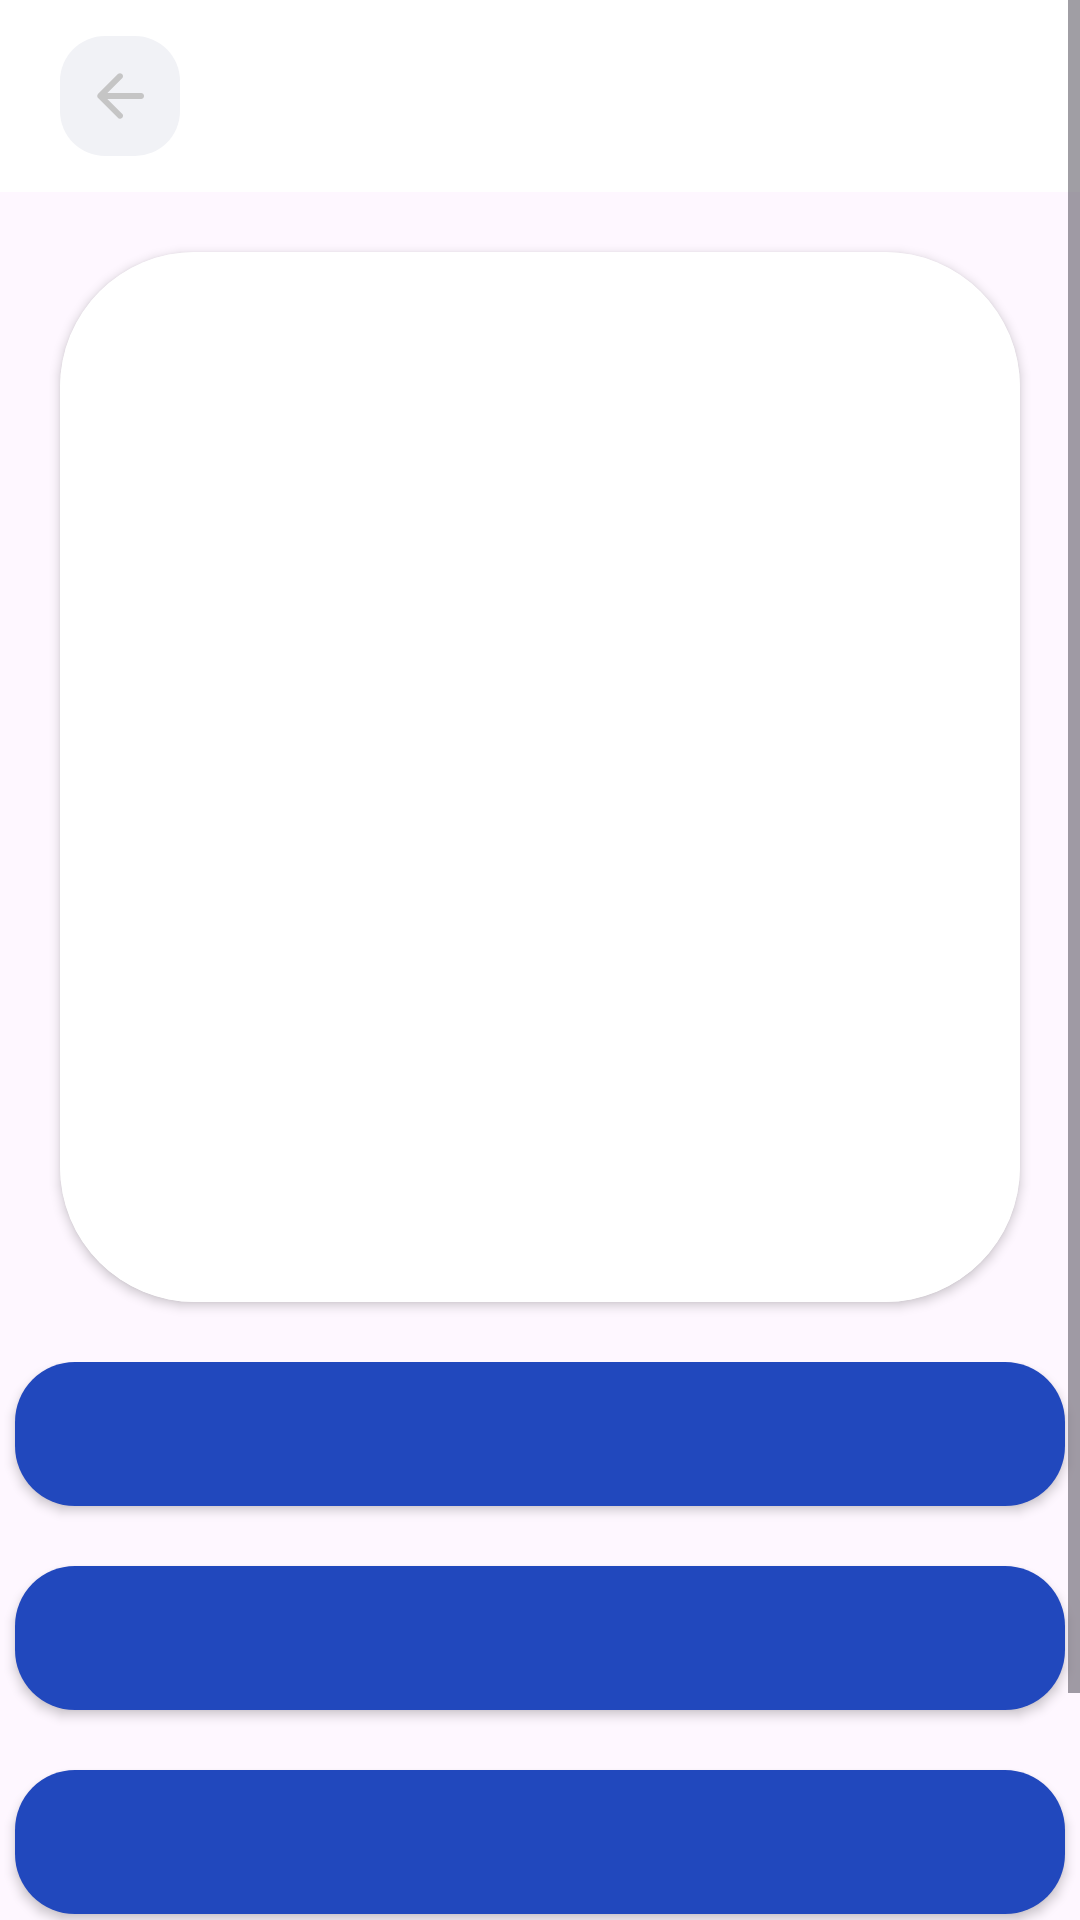

Reconstruct the res/layout file that produces this screen, plus the resources it refers to.
<!-- AndroidManifest.xml: application theme Theme.EnglishStudy -->
<!-- res/layout/fragment_choose_test_text.xml -->
<?xml version="1.0" encoding="utf-8"?>
<ScrollView xmlns:app="http://schemas.android.com/apk/res-auto"
    xmlns:tools="http://schemas.android.com/tools"
    xmlns:android="http://schemas.android.com/apk/res/android"
    android:layout_width="match_parent"
    android:layout_height="match_parent"
    tools:context=".presentation.test.choosetest.chooseenglish.ChooseTestPictureFragment">

    <androidx.constraintlayout.widget.ConstraintLayout
        android:layout_width="match_parent"
        android:layout_height="wrap_content"
        tools:context=".presentation.test.choosetest.chooseenglish.ChooseTestPictureFragment">

        <androidx.appcompat.widget.Toolbar
            android:id="@+id/toolbar"
            android:layout_width="match_parent"
            android:layout_height="wrap_content"
            android:background="@color/white"
            app:contentInsetStart="0dp"
            app:layout_constraintEnd_toEndOf="parent"
            app:layout_constraintStart_toStartOf="parent"
            app:layout_constraintTop_toTopOf="parent">

            <LinearLayout
                android:layout_width="match_parent"
                android:layout_height="wrap_content"
                android:layout_marginStart="20dp"
                android:layout_marginEnd="20dp"
                android:gravity="center"
                android:orientation="horizontal">

                <ImageButton
                    android:id="@+id/btnBack"
                    android:layout_width="wrap_content"
                    android:layout_height="wrap_content"
                    android:layout_gravity="start"
                    android:background="@drawable/bg_btn_add_word"
                    android:src="@drawable/ic_arrow_back" />

                <TextView
                    android:id="@+id/kolQuestion"
                    style="@style/ToolBarText"
                    android:layout_width="0dp"
                    android:layout_height="wrap_content"
                    android:layout_gravity="center"
                    android:layout_marginEnd="30dp"
                    android:layout_weight="1"
                    android:ellipsize="end"
                    android:gravity="center"
                    tools:text="2/20" />
            </LinearLayout>
        </androidx.appcompat.widget.Toolbar>

        <androidx.cardview.widget.CardView
            android:id="@+id/card_word"
            android:layout_width="match_parent"
            android:layout_height="350dp"
            android:layout_marginStart="20dp"
            android:layout_marginTop="20dp"
            android:layout_marginEnd="20dp"
            android:background="@color/white"
            app:cardCornerRadius="45dp"
            app:layout_constraintEnd_toEndOf="parent"
            app:layout_constraintStart_toStartOf="parent"
            app:layout_constraintTop_toBottomOf="@+id/toolbar">

            <FrameLayout
                android:layout_width="match_parent"
                android:layout_height="match_parent"
                android:background="@color/white">

                <TextView
                    android:id="@+id/word_choose_test"
                    style="@style/BigBoldText"
                    android:layout_width="wrap_content"
                    android:layout_height="wrap_content"
                    android:layout_gravity="center"
                    android:background="@color/white"
                    tools:text="Силовая установка" />
            </FrameLayout>
        </androidx.cardview.widget.CardView>


        <LinearLayout
            android:layout_width="match_parent"
            android:layout_height="wrap_content"
            android:layout_marginTop="20dp"
            android:layout_marginBottom="20dp"
            android:orientation="vertical"
            app:layout_constraintBottom_toBottomOf="parent"
            app:layout_constraintEnd_toEndOf="parent"
            app:layout_constraintStart_toStartOf="parent"
            app:layout_constraintTop_toBottomOf="@+id/card_word">

            <Button
                android:id="@+id/btn_first_answer"
                style="@style/ButtonText"
                android:layout_width="350dp"
                android:layout_height="wrap_content"
                android:layout_gravity="center_horizontal"
                android:layout_marginStart="20dp"
                android:layout_marginEnd="20dp"
                android:background="@drawable/bg_button_selector"
                app:backgroundTintMode="multiply"
                tools:text="Power plant" />

            <Button
                android:id="@+id/btn_second_answer"
                style="@style/ButtonText"
                android:layout_width="350dp"
                android:layout_height="wrap_content"
                android:layout_gravity="center_horizontal"
                android:layout_marginStart="20dp"
                android:layout_marginTop="20dp"
                android:layout_marginEnd="20dp"
                android:background="@drawable/bg_button_selector"
                app:backgroundTintMode="multiply"
                tools:text="Power plant" />

            <Button
                android:id="@+id/btn_third_answer"
                style="@style/ButtonText"
                android:layout_width="350dp"
                android:layout_height="wrap_content"
                android:layout_gravity="center_horizontal"
                android:layout_marginStart="20dp"
                android:layout_marginTop="20dp"
                android:layout_marginEnd="20dp"
                android:background="@drawable/bg_button_selector"
                app:backgroundTintMode="multiply"
                tools:text="Power plant" />

            <Button
                android:id="@+id/btn_fourth_answer"
                style="@style/ButtonText"
                android:layout_width="350dp"
                android:layout_height="wrap_content"
                android:layout_gravity="center_horizontal"
                android:layout_marginStart="20dp"
                android:layout_marginTop="20dp"
                android:layout_marginEnd="20dp"
                android:background="@drawable/bg_button_selector"
                app:backgroundTintMode="multiply"
                tools:text="Power plant" />

        </LinearLayout>

    </androidx.constraintlayout.widget.ConstraintLayout>
</ScrollView>
<!-- resources referenced by this layout -->
<resources>
  <color name="white">#FFFFFFFF</color>
  <!-- drawable bg_btn_add_word (drawable) -->
  <?xml version="1.0" encoding="utf-8"?>
  <shape xmlns:android="http://schemas.android.com/apk/res/android">
      <solid android:color="@color/solitude"/>
      <corners android:radius="15dp" />
      <size android:width="40dp" android:height="40dp" />
  </shape>
  <!-- drawable bg_button_selector (drawable) -->
  <?xml version="1.0" encoding="utf-8"?>
  <selector xmlns:android="http://schemas.android.com/apk/res/android">
      <item android:drawable="@drawable/bg_button_pressed" android:state_pressed="true" />
      <item android:drawable="@drawable/bg_button_focused" android:state_focused="true" />
      <item android:drawable="@drawable/bg_button_normal" />
  </selector>
  <!-- drawable ic_arrow_back (drawable) -->
  <vector xmlns:android="http://schemas.android.com/apk/res/android"
      android:width="24dp"
      android:height="24dp"
      android:viewportWidth="24"
      android:viewportHeight="24">
    <group>
      <clip-path
          android:pathData="M0,0h24v24h-24z"/>
      <path
          android:pathData="M7.825,13L12.725,17.9C12.925,18.1 13.021,18.333 13.012,18.6C13.004,18.867 12.9,19.1 12.7,19.3C12.5,19.483 12.267,19.579 12,19.587C11.733,19.596 11.5,19.5 11.3,19.3L4.7,12.7C4.6,12.6 4.529,12.492 4.488,12.375C4.446,12.258 4.425,12.133 4.425,12C4.425,11.867 4.446,11.742 4.488,11.625C4.529,11.508 4.6,11.4 4.7,11.3L11.3,4.7C11.483,4.517 11.712,4.425 11.988,4.425C12.262,4.425 12.5,4.517 12.7,4.7C12.9,4.9 13,5.138 13,5.413C13,5.688 12.9,5.925 12.7,6.125L7.825,11H19C19.283,11 19.521,11.096 19.712,11.288C19.904,11.479 20,11.717 20,12C20,12.283 19.904,12.521 19.712,12.712C19.521,12.904 19.283,13 19,13H7.825Z"
          android:fillColor="@color/silver"/>
    </group>
  </vector>
  <style name="BigBoldText" parent="BoldText">
          <item name="android:textSize">40sp</item>
          <item name="android:textColor">@color/black</item>
          <item name="android:textAlignment">center</item>
      </style>
  <style name="ButtonText" parent="BaseText">
          <item name="android:textSize">16sp</item>
          <item name="android:textColor">@color/white</item>
          <item name="android:textAlignment">center</item>
      </style>
  <style name="ToolBarText" parent="BoldText">
          <item name="android:textSize">24sp</item>
          <item name="android:textColor">@color/night_rider</item>
      </style>
  <style name="Theme.EnglishStudy" parent="Base.Theme.EnglishStudy" />
  <color name="solitude">#F1F2F6</color>
  <!-- drawable bg_button_pressed (drawable) -->
  <?xml version="1.0" encoding="utf-8"?>
  <shape xmlns:android="http://schemas.android.com/apk/res/android">
      <corners android:radius="20dp"/>
      <solid android:color="@color/midnight_blue"/>
  </shape>
  <!-- drawable bg_button_focused (drawable) -->
  <?xml version="1.0" encoding="utf-8"?>
  <shape xmlns:android="http://schemas.android.com/apk/res/android">
      <corners android:radius="20dp"/>
      <solid android:color="@color/persian_blue_alpha80"/>
  </shape>
  <!-- drawable bg_button_normal (drawable) -->
  <?xml version="1.0" encoding="utf-8"?>
  <shape xmlns:android="http://schemas.android.com/apk/res/android">
      <corners android:radius="20dp"/>
      <solid android:color="@color/persian_blue"/>
  </shape>
  <color name="silver">#C5C5C5</color>
  <style name="BoldText" parent="Widget.AppCompat.TextView">
          <item name="fontFamily">@font/inter_bold</item>
      </style>
  <color name="black">#FF000000</color>
  <style name="BaseText" parent="Widget.AppCompat.TextView">
          <item name="fontFamily">@font/inter_medium</item>
      </style>
  <color name="night_rider">#2E2E2E</color>
  <style name="Base.Theme.EnglishStudy" parent="Theme.Material3.DayNight.NoActionBar">
          
          
      </style>
  <color name="midnight_blue">#162D72</color>
  <color name="persian_blue_alpha80">#CC2148BD</color>
  <color name="persian_blue">#2148BD</color>
</resources>
